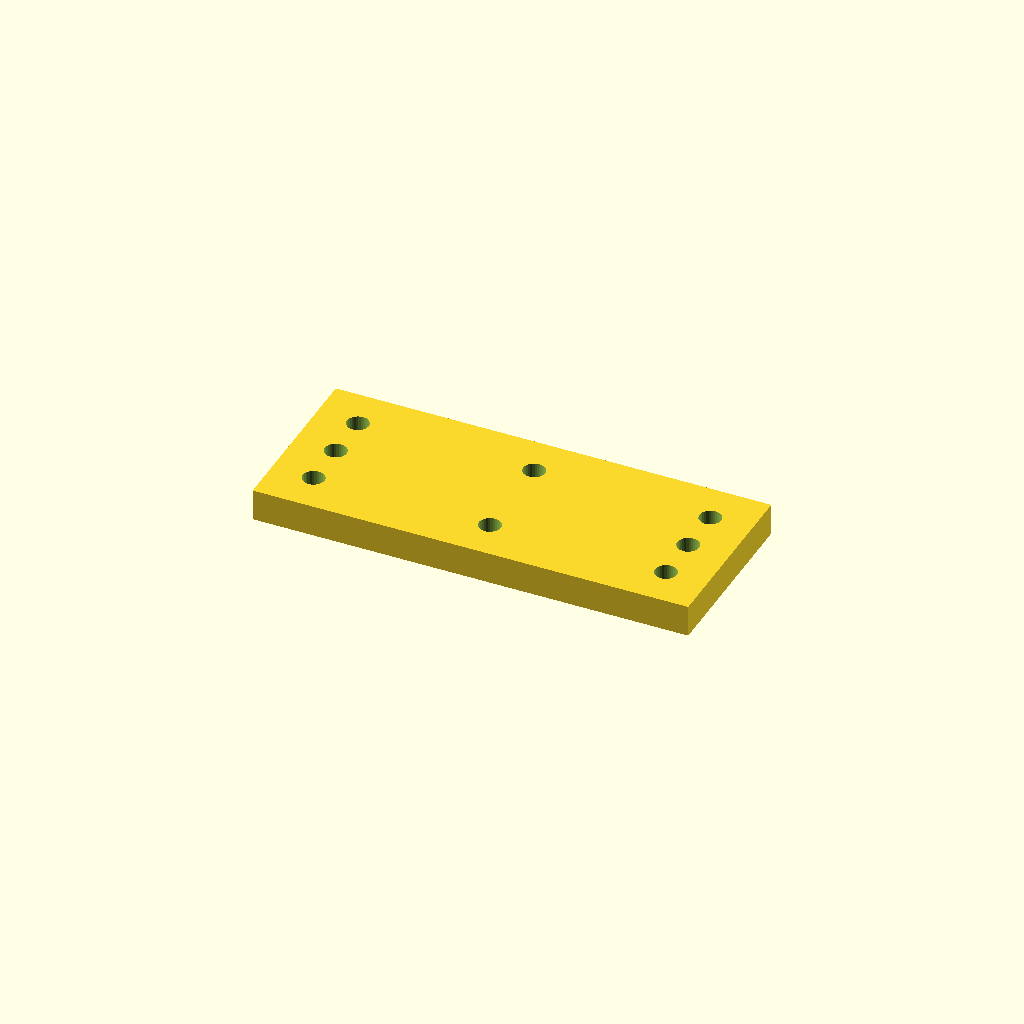
Cell 1 — every parameter at its default value.
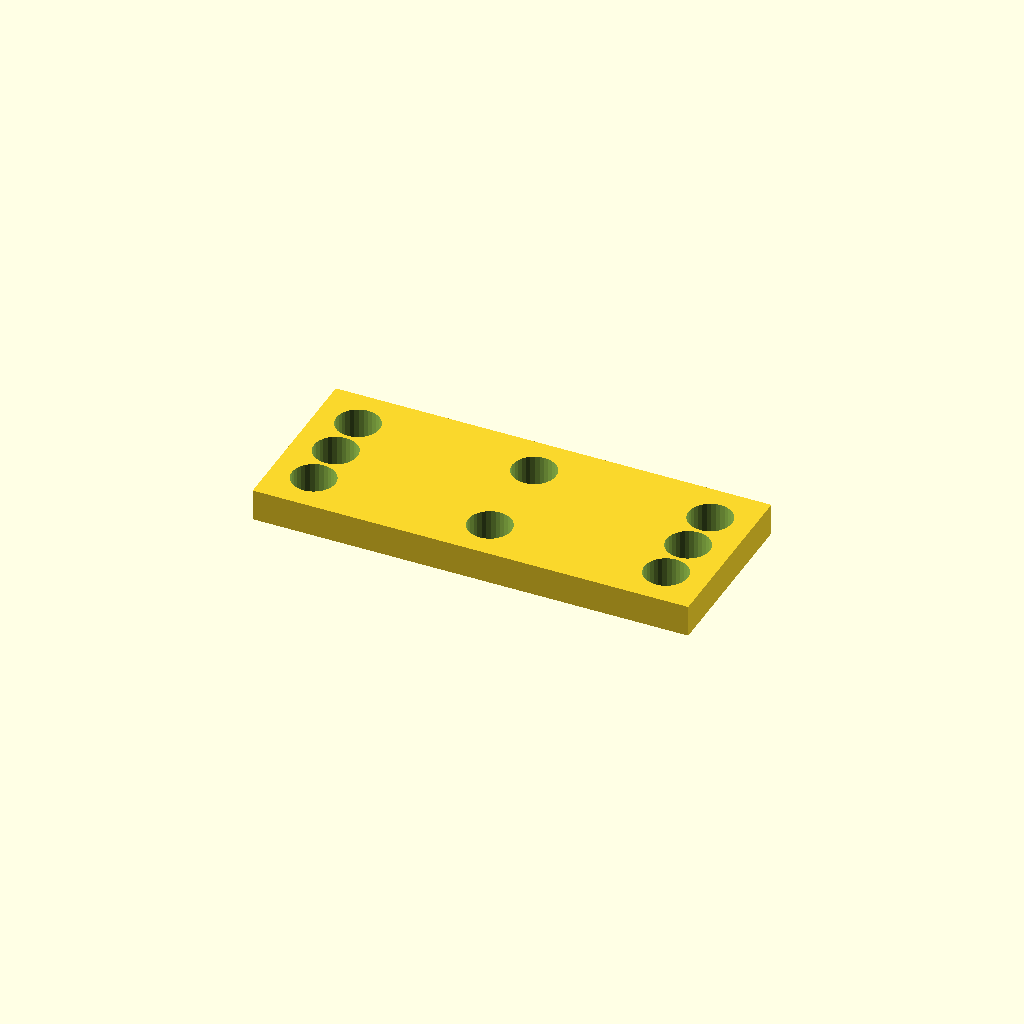
Cell 2: hole_d = 11 (everything else at default).
One fixed orthographic camera (rotation 55°, 0°, 25°; colour scheme Cornfield) for every cell.
Source of the model, optional_data/data/place1/cornerplates/part_0083.scad:
$fn = 32;

// ----------------------------------------------------------------------
// Corner plate 110 x 45 x 8
// 8 holes, centres taken from the edge offset
// ----------------------------------------------------------------------

// --- parameters (mm) ---
plate = [110, 45, 8];  // overall size (x, y, z)
holes = 8;             // number of holes the drawing asks for
hole_d = 5.5;          // hole diameter
edge = 10.5;           // hole centre offset from the plate edge

// --- derived feature positions (mm) ---
corner_x = plate[0] / 2 - edge;  // = 44.5   corner hole X
corner_y = plate[1] / 2 - edge;  // = 12   corner hole Y
feature_centers = [
  [corner_x, corner_y],
  [-corner_x, corner_y],
  [-corner_x, -corner_y],
  [corner_x, -corner_y],
  [0, corner_y],
  [0, -corner_y],
  [corner_x, 0],
  [-corner_x, 0]
];   // hole centres the loop below drills

// plate outline, every hole drilled through with the same cutters
difference() {
  cube(plate, center = true);
  for (centre = feature_centers)
    translate([centre[0], centre[1], 0])
      cylinder(d = hole_d, h = plate[2] + 2, center = true);
}
Parameter table extracted from the source (name, type, default, range or options):
plate: vector, default [110, 45, 8]
holes: number, default 8
hole_d: number, default 5.5
edge: number, default 10.5
